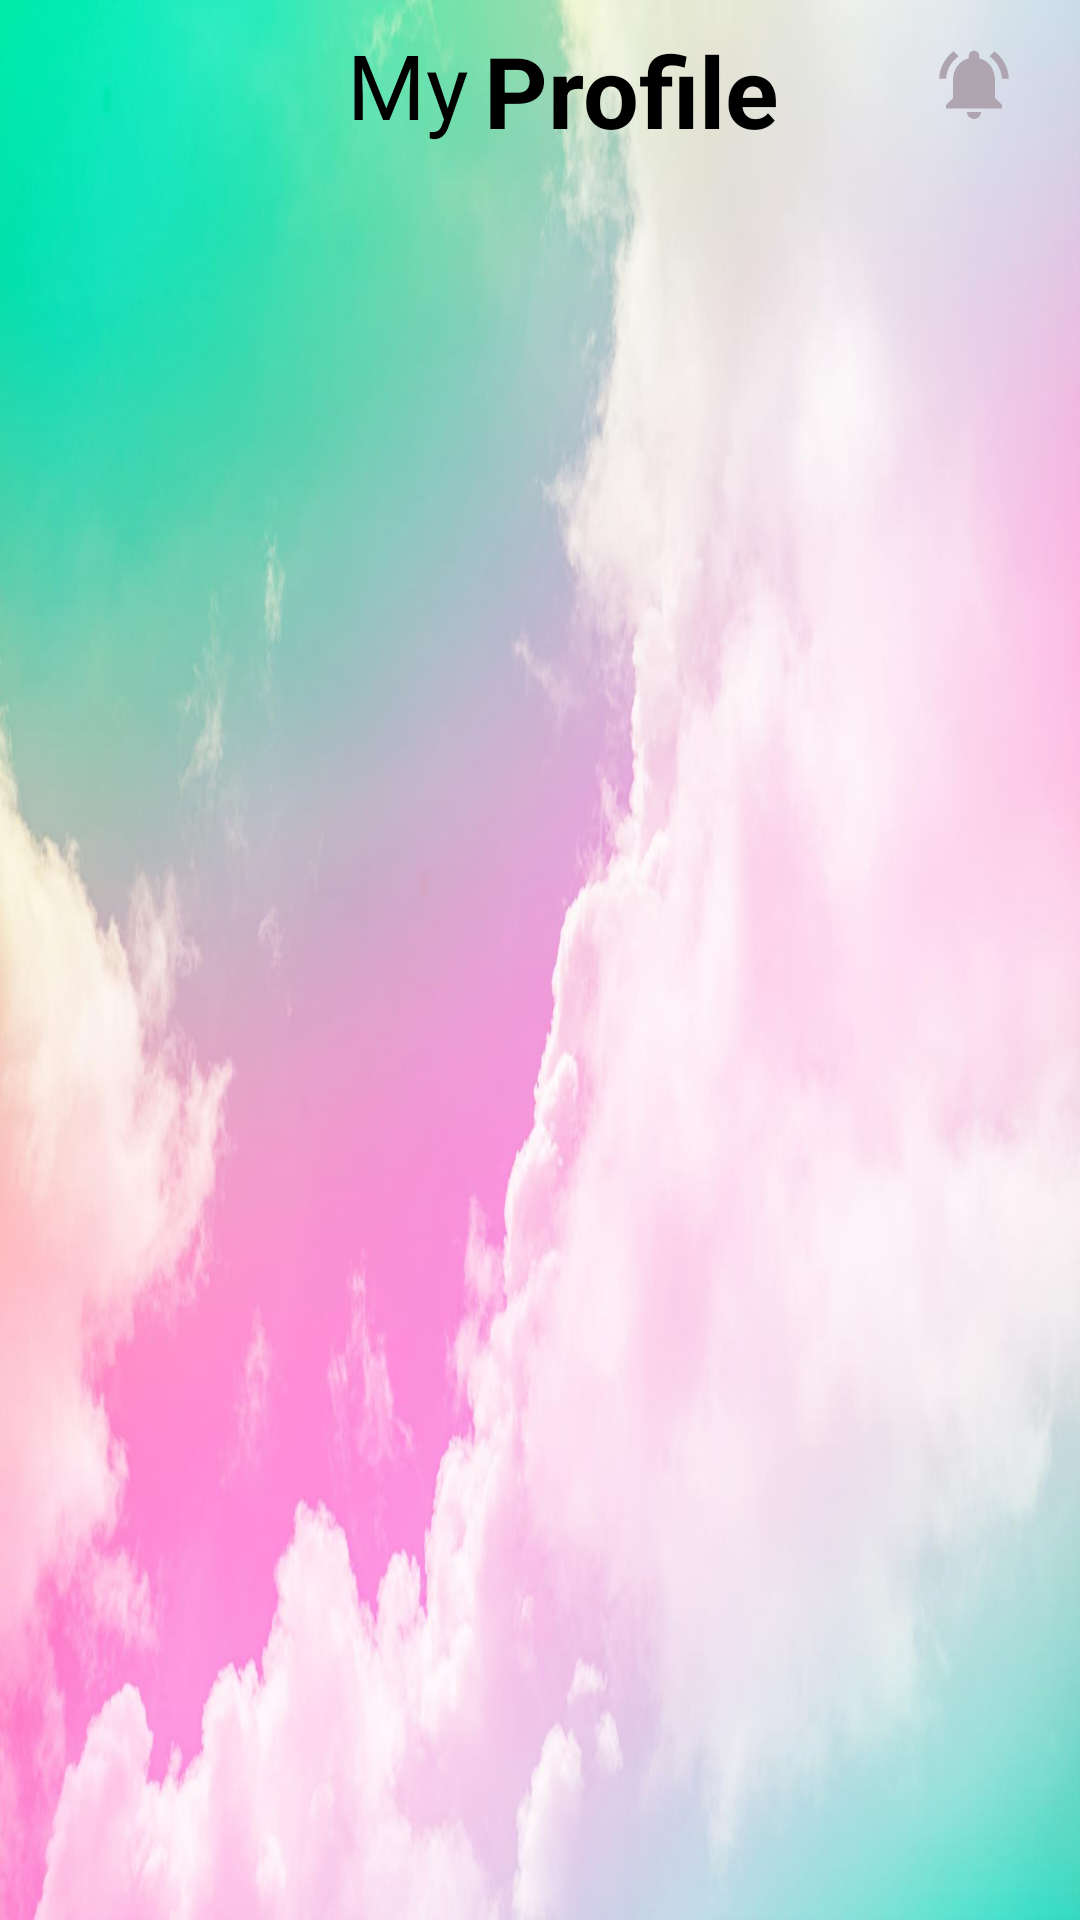

Produce the Android XML layout that renders to this screen, including the resource entries it uses.
<!-- AndroidManifest.xml: application theme Theme.AppCompat.DayNight.NoActionBar -->
<!-- res/layout/activity_main.xml -->
<?xml version="1.0" encoding="utf-8"?>
<LinearLayout xmlns:android="http://schemas.android.com/apk/res/android"
    xmlns:tools="http://schemas.android.com/tools"
    android:layout_width="match_parent"
    android:layout_height="match_parent"
    android:orientation="vertical"
    android:layout_gravity="center"
    android:background="@drawable/bgk"
    tools:context=".MainActivity">

    <LinearLayout
        android:id="@+id/info"
        android:orientation="vertical"
        android:layout_width="match_parent"
        android:layout_height="wrap_content">
        <LinearLayout
            android:padding="8dp"
            android:orientation="horizontal"
            android:layout_width="match_parent"
            android:layout_height="?attr/actionBarSize">
            <RelativeLayout
                android:layout_width="match_parent"
                android:layout_height="match_parent">

                <ImageView
                    android:layout_width="40dp"
                    android:layout_height="40dp"
                    android:layout_alignParentStart="true"
                    android:padding="5dp"
                    android:src="@drawable/ic_back" />
                <LinearLayout
                    android:orientation="horizontal"
                    android:layout_width="match_parent"
                    android:layout_height="wrap_content"
                    android:gravity="center">
                    <TextView
                        android:text="My"
                        android:textStyle="normal"
                        android:textColor="@color/black"
                        android:textSize="30sp"
                        android:layout_marginStart="15dp"
                        android:layout_width="wrap_content"
                        android:layout_height="wrap_content"/>
                    <TextView
                        android:text="Profile"
                        android:textStyle="bold"
                        android:textColor="@color/black"
                        android:textSize="33sp"
                        android:layout_marginStart="5sp"
                        android:layout_width="wrap_content"
                        android:layout_height="wrap_content"/>
                </LinearLayout>
                <ImageView
                    android:layout_width="45dp"
                    android:layout_height="45dp"
                    android:layout_alignParentEnd="true"
                    android:layout_marginStart="5dp"
                    android:layout_marginTop="5dp"
                    android:layout_marginEnd="5dp"
                    android:layout_marginBottom="5dp"
                    android:padding="1dp"
                    android:src="@drawable/ic_notifications" />
            </RelativeLayout>
        </LinearLayout>
    </LinearLayout>

</LinearLayout>
<!-- resources referenced by this layout -->
<resources>
  <!-- drawable bgk: jpg bitmap (drawable, 482020 bytes) -->
  <!-- drawable ic_notifications (drawable) -->
  <vector android:height="24dp" android:tint="#AFA5B1"
      android:viewportHeight="24" android:viewportWidth="24"
      android:width="24dp" xmlns:android="http://schemas.android.com/apk/res/android">
      <path android:fillColor="@android:color/white" android:pathData="M7.58,4.08L6.15,2.65C3.75,4.48 2.17,7.3 2.03,10.5h2c0.15,-2.65 1.51,-4.97 3.55,-6.42zM19.97,10.5h2c-0.15,-3.2 -1.73,-6.02 -4.12,-7.85l-1.42,1.43c2.02,1.45 3.39,3.77 3.54,6.42zM18,11c0,-3.07 -1.64,-5.64 -4.5,-6.32L13.5,4c0,-0.83 -0.67,-1.5 -1.5,-1.5s-1.5,0.67 -1.5,1.5v0.68C7.63,5.36 6,7.92 6,11v5l-2,2v1h16v-1l-2,-2v-5zM12,22c0.14,0 0.27,-0.01 0.4,-0.04 0.65,-0.14 1.18,-0.58 1.44,-1.18 0.1,-0.24 0.15,-0.5 0.15,-0.78h-4c0.01,1.1 0.9,2 2.01,2z"/>
  </vector>
  <!-- not gathered from this repository: default colours our renderer supplied (Android Studio template values) -->
  <color name="black">#FF000000</color>
</resources>
